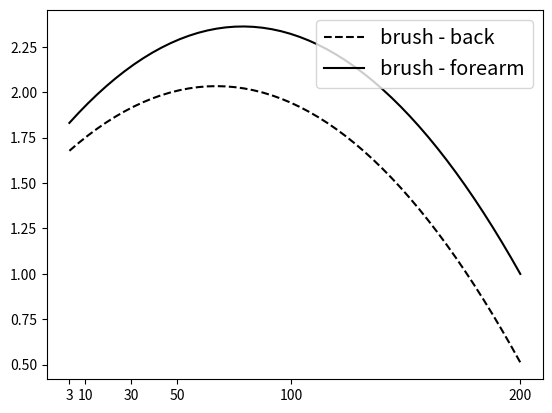

Source code (Python):
import numpy as np
import matplotlib.pyplot as plt

"""

The following will calculate the quadratic regression for both VAS ratings using brush stimulation
also, it calculates the maximum speed for the curve
input data can be set by default

"""

speeds = [3, 10, 30, 50, 100, 200]

data = [[0.9, 2.1, 2.6, 2.1, 1.5, 0.6], [1.0, 2.3, 2.8, 2.5, 1.8, 1.1]]
# plt.plot(speeds, data[0], 'k.')
# plt.plot(speeds, data[1], 'kx')

x_axis = np.array(speeds)
for a in range(0, 2):
    y_axis = np.array(data[a])

    z = np.polyfit(x_axis, y_axis, 2)
    p = np.poly1d(z)

    A = z[0]
    B = z[1]
    C = z[2]
    x_point = (-B) / (2 * A)
    xp = np.linspace(3, 200)

    print(z)
    print(p)
    if a == 0:
        plt.plot(xp, p(xp), 'k--', label='brush - back')
        print('max speed back', x_point)
    if a == 1:
        plt.plot(xp, p(xp), 'k-', label='brush - forearm')
        print('max speed forearm', x_point)
    legend = plt.legend(loc='upper right', fontsize='x-large')
    plt.xticks([3, 10, 30, 50, 100, 200])
